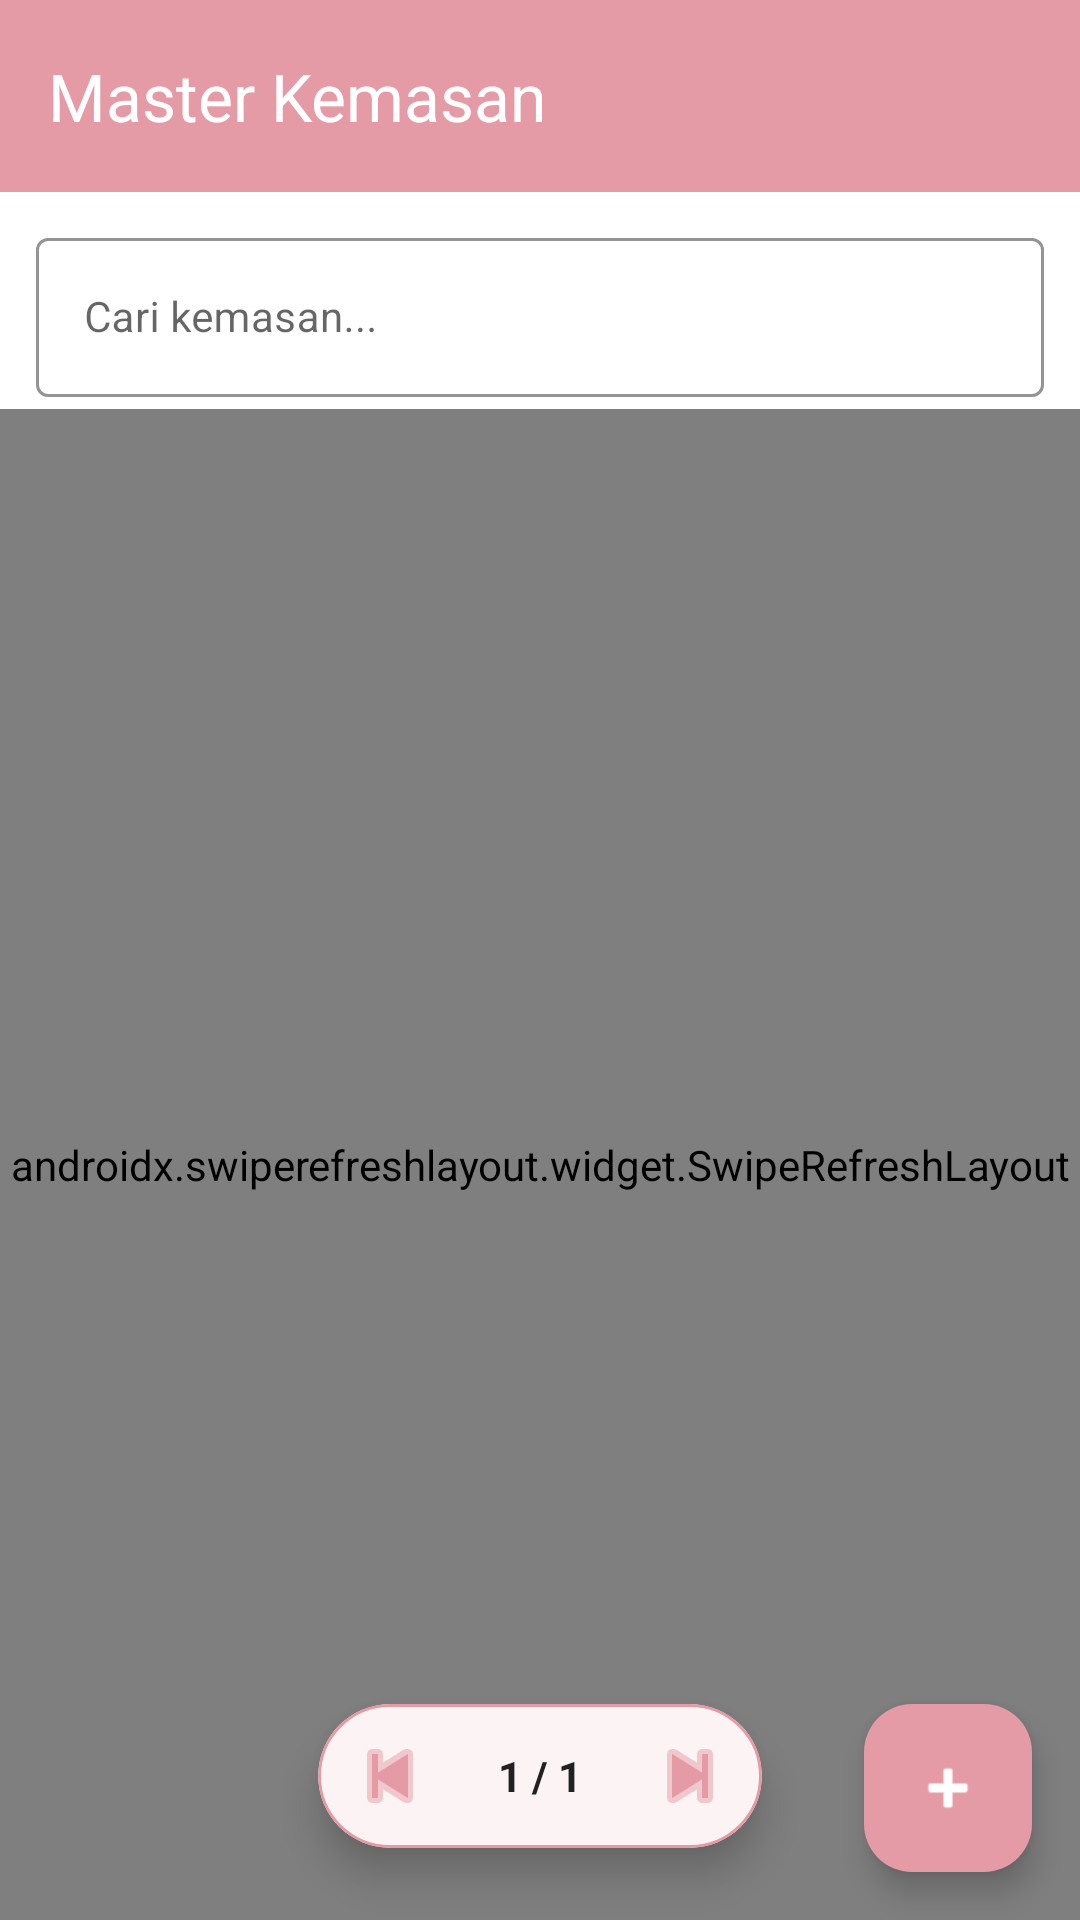

Here is an Android app screen rendered from its layout file. Give the layout XML and the strings, colors and styles it references.
<!-- AndroidManifest.xml: application theme Theme.SIMPRO -->
<!-- res/layout/fragment_kemasan_list.xml -->
<?xml version="1.0" encoding="utf-8"?>
<androidx.constraintlayout.widget.ConstraintLayout xmlns:android="http://schemas.android.com/apk/res/android"
    xmlns:app="http://schemas.android.com/apk/res-auto"
    android:layout_width="match_parent"
    android:layout_height="match_parent"
    android:background="#FFFFFF">

    <com.google.android.material.appbar.AppBarLayout
        android:id="@+id/appBarLayout"
        android:layout_width="match_parent"
        android:layout_height="wrap_content"
        app:layout_constraintTop_toTopOf="parent">

        <androidx.appcompat.widget.Toolbar
            android:id="@+id/toolbar"
            android:layout_width="match_parent"
            android:layout_height="?attr/actionBarSize"
            android:background="#E59BA6"
            android:elevation="4dp"
            app:title="Master Kemasan"
            app:titleTextColor="#FFFFFF" />

    </com.google.android.material.appbar.AppBarLayout>

    <LinearLayout
        android:id="@+id/filterContainer"
        android:layout_width="match_parent"
        android:layout_height="wrap_content"
        android:orientation="vertical"
        android:paddingHorizontal="12dp"
        android:paddingTop="10dp"
        android:paddingBottom="4dp"
        android:background="#FFFFFF"
        app:layout_constraintTop_toBottomOf="@id/appBarLayout">

        <com.google.android.material.textfield.TextInputLayout
            android:id="@+id/tilSearch"
            style="@style/Widget.MaterialComponents.TextInputLayout.OutlinedBox"
            android:layout_width="match_parent"
            android:layout_height="wrap_content"
            android:hint="Cari kemasan..."
            app:startIconDrawable="@drawable/ic_search"
            app:startIconTint="#E59BA6"
            app:boxStrokeColor="#E59BA6"
            app:hintTextColor="#E59BA6">

            <com.google.android.material.textfield.TextInputEditText
                android:id="@+id/etSearch"
                android:layout_width="match_parent"
                android:layout_height="wrap_content"
                android:inputType="text"
                android:imeOptions="actionSearch"
                android:textSize="14sp" />

        </com.google.android.material.textfield.TextInputLayout>

    </LinearLayout>

    <androidx.swiperefreshlayout.widget.SwipeRefreshLayout
        android:id="@+id/swipeRefresh"
        android:layout_width="match_parent"
        android:layout_height="0dp"
        app:layout_constraintTop_toBottomOf="@id/filterContainer"
        app:layout_constraintBottom_toBottomOf="parent">

        <HorizontalScrollView
            android:layout_width="match_parent"
            android:layout_height="match_parent"
            android:fillViewport="true">

            <LinearLayout
                android:layout_width="match_parent"
                android:layout_height="match_parent"
                android:minWidth="430dp"
                android:orientation="vertical">

                
                <LinearLayout
                    android:id="@+id/headerTable"
                    android:layout_width="match_parent"
                    android:layout_height="wrap_content"
                    android:orientation="horizontal"
                    android:padding="12dp"
                    android:background="#F5F5F5">

                    <TextView
                        android:layout_width="0dp"
                        android:layout_height="wrap_content"
                        android:layout_weight="1.5"
                        android:text="Nama Kemasan"
                        android:textStyle="bold"
                        android:textSize="13sp"
                        android:textColor="#212121" />

                    <TextView
                        android:layout_width="0dp"
                        android:layout_height="wrap_content"
                        android:layout_weight="1"
                        android:layout_marginHorizontal="8dp"
                        android:text="Satuan"
                        android:textStyle="bold"
                        android:textSize="13sp"
                        android:textColor="#212121" />

                    <TextView
                        android:layout_width="0dp"
                        android:layout_height="wrap_content"
                        android:layout_weight="1"
                        android:text="Stok Master"
                        android:gravity="end"
                        android:textStyle="bold"
                        android:textSize="13sp"
                        android:textColor="#212121"
                        android:paddingEnd="8dp"/>

                    <TextView
                        android:layout_width="0dp"
                        android:layout_height="wrap_content"
                        android:layout_weight="0.8"
                        android:text="Aksi"
                        android:gravity="center"
                        android:textStyle="bold"
                        android:textSize="13sp"
                        android:textColor="#212121" />
                </LinearLayout>

                <androidx.recyclerview.widget.RecyclerView
                    android:id="@+id/rvKemasan"
                    android:layout_width="match_parent"
                    android:layout_height="match_parent"
                    android:paddingVertical="4dp"
                    android:clipToPadding="false"
                    android:paddingBottom="80dp" />

            </LinearLayout>
        </HorizontalScrollView>

    </androidx.swiperefreshlayout.widget.SwipeRefreshLayout>

    
    <com.google.android.material.card.MaterialCardView
        android:id="@+id/cardPagination"
        android:layout_width="wrap_content"
        android:layout_height="wrap_content"
        android:layout_marginBottom="24dp"
        app:cardCornerRadius="25dp"
        app:cardElevation="8dp"
        app:strokeWidth="1dp"
        app:strokeColor="#E59BA6"
        app:layout_constraintBottom_toBottomOf="parent"
        app:layout_constraintStart_toStartOf="parent"
        app:layout_constraintEnd_toEndOf="parent">

        <LinearLayout
            android:layout_width="wrap_content"
            android:layout_height="wrap_content"
            android:orientation="horizontal"
            android:gravity="center"
            android:padding="4dp">

            <ImageButton
                android:id="@+id/btnPrevPage"
                android:layout_width="40dp"
                android:layout_height="40dp"
                android:src="@android:drawable/ic_media_previous"
                android:background="?attr/selectableItemBackgroundBorderless"
                app:tint="#E59BA6" />

            <TextView
                android:id="@+id/tvPageInfo"
                android:layout_width="wrap_content"
                android:layout_height="wrap_content"
                android:text="1 / 1"
                android:textColor="#212121"
                android:textStyle="bold"
                android:paddingHorizontal="16dp" />

            <ImageButton
                android:id="@+id/btnNextPage"
                android:layout_width="40dp"
                android:layout_height="40dp"
                android:src="@android:drawable/ic_media_next"
                android:background="?attr/selectableItemBackgroundBorderless"
                app:tint="#E59BA6" />

        </LinearLayout>
    </com.google.android.material.card.MaterialCardView>

    <ProgressBar
        android:id="@+id/progressBar"
        android:layout_width="wrap_content"
        android:layout_height="wrap_content"
        android:visibility="gone"
        android:indeterminateTint="#E59BA6"
        app:layout_constraintTop_toTopOf="parent"
        app:layout_constraintBottom_toBottomOf="parent"
        app:layout_constraintStart_toStartOf="parent"
        app:layout_constraintEnd_toEndOf="parent" />

    <TextView
        android:id="@+id/tvEmpty"
        android:layout_width="wrap_content"
        android:layout_height="wrap_content"
        android:text="Belum ada data kemasan"
        android:textSize="16sp"
        android:textColor="#757575"
        android:visibility="gone"
        app:layout_constraintTop_toTopOf="parent"
        app:layout_constraintBottom_toBottomOf="parent"
        app:layout_constraintStart_toStartOf="parent"
        app:layout_constraintEnd_toEndOf="parent" />

    <com.google.android.material.floatingactionbutton.FloatingActionButton
        android:id="@+id/fabAdd"
        android:layout_width="wrap_content"
        android:layout_height="wrap_content"
        android:layout_margin="16dp"
        android:src="@android:drawable/ic_input_add"
        android:contentDescription="Tambah Kemasan"
        app:backgroundTint="#E59BA6"
        app:tint="#FFFFFF"
        app:layout_constraintBottom_toBottomOf="parent"
        app:layout_constraintEnd_toEndOf="parent" />

</androidx.constraintlayout.widget.ConstraintLayout>
<!-- resources referenced by this layout -->
<resources>
  <style name="Theme.SIMPRO" parent="Base.Theme.SIMPRO" />
  <style name="Base.Theme.SIMPRO" parent="Theme.Material3.Light.NoActionBar">
          
          <item name="colorPrimary">#E59BA6</item>
          <item name="colorPrimaryContainer">#E59BA6</item>
          <item name="colorOnPrimary">#FFFFFF</item>
  
          
          <item name="android:statusBarColor">#E59BA6</item>
          <item name="android:windowLightStatusBar">true</item>
  
          
  
          
          <item name="android:windowBackground">#FFFFFF</item>
          <item name="colorSurface">#FFFFFF</item>
  
          
          <item name="android:textColor">#333333</item>
  
          
          <item name="colorOnSurfaceVariant">#000000</item>
  
          
          <item name="colorOnSurface">#000000</item>
  
          
          <item name="colorOutline">#000000</item>
      </style>
</resources>
